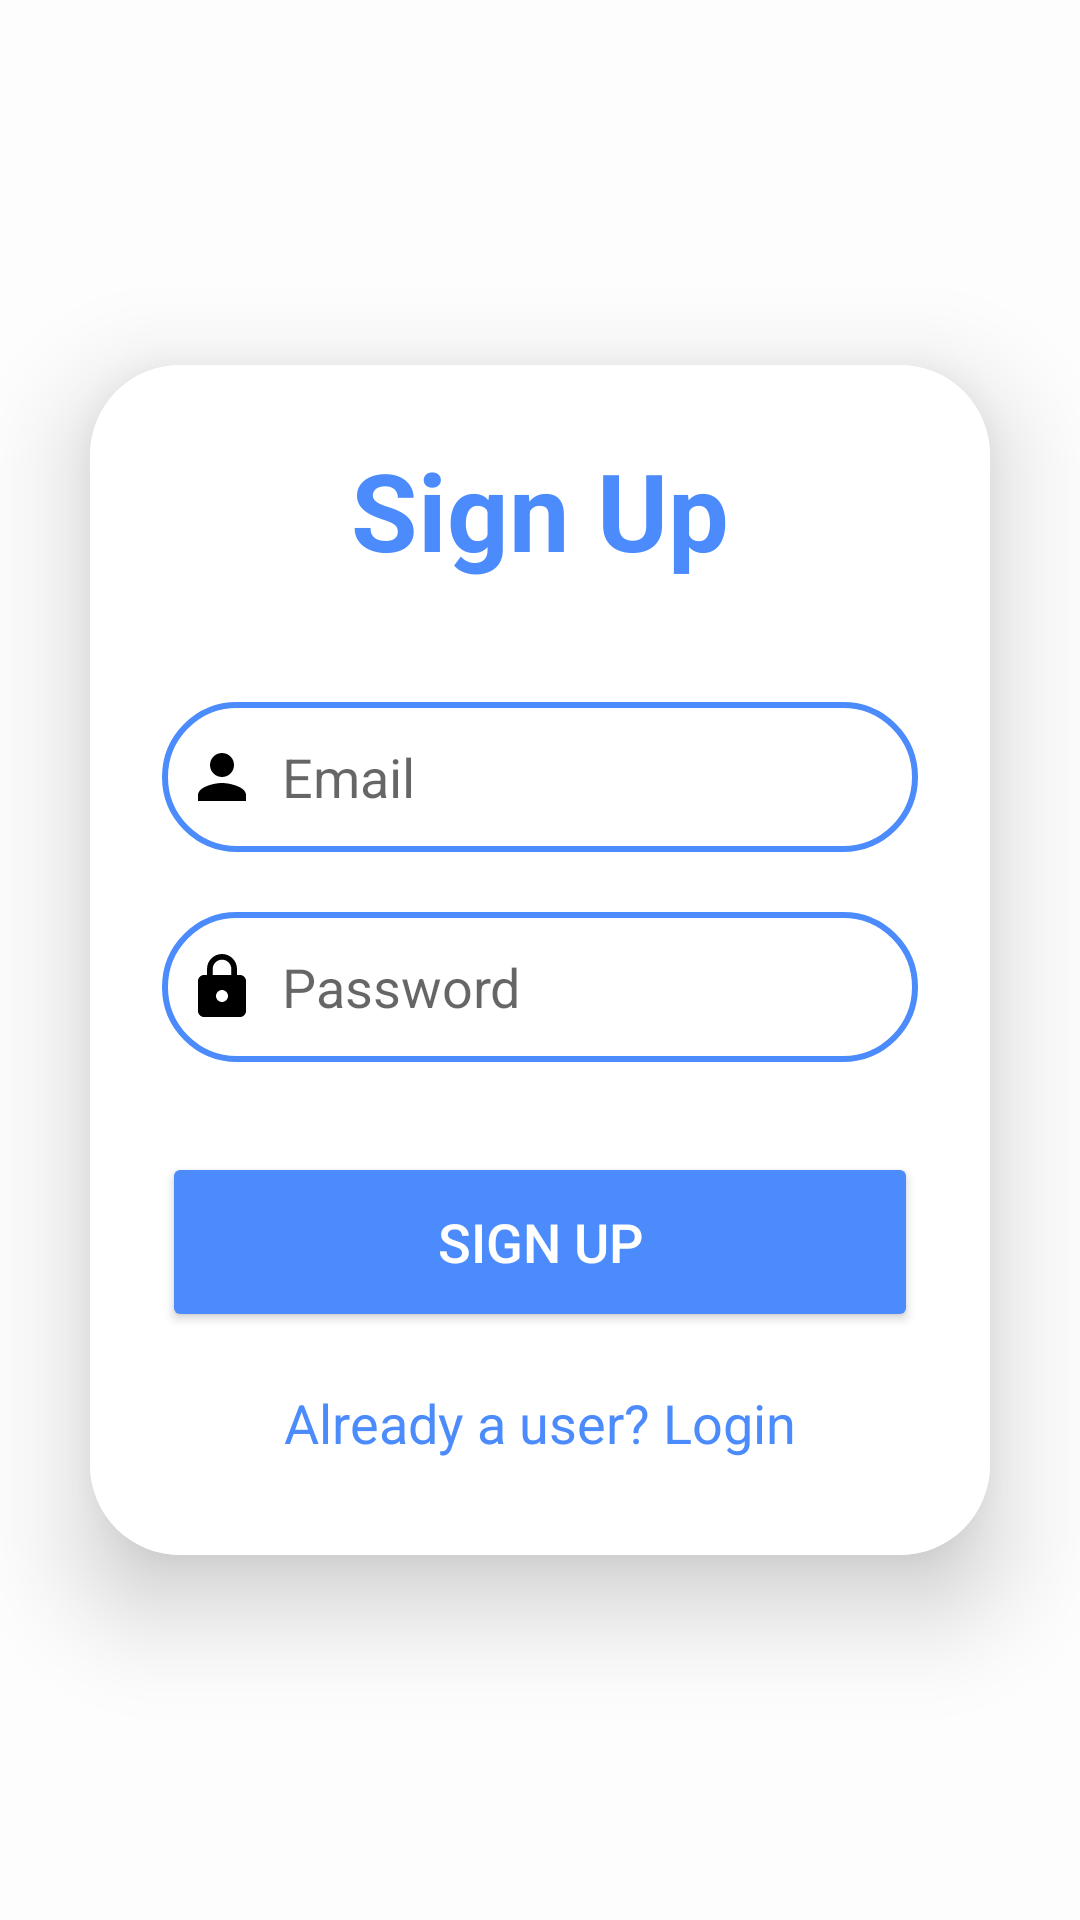

The Android layout XML behind this screen, and the referenced resources:
<!-- AndroidManifest.xml: application theme Theme.CalendarOY -->
<!-- res/layout/activity_sign_up.xml -->
<?xml version="1.0" encoding="utf-8"?>
<LinearLayout xmlns:android="http://schemas.android.com/apk/res/android"
    xmlns:app="http://schemas.android.com/apk/res-auto"
    xmlns:tools="http://schemas.android.com/tools"
    android:layout_width="match_parent"
    android:layout_height="match_parent"
    android:orientation="vertical"
    android:gravity="center"
    android:background="?attr/backgroundColor"
    tools:context=".SignUpActivity">

    <androidx.cardview.widget.CardView
        android:layout_width="match_parent"
        android:layout_height="wrap_content"
        android:layout_margin="30dp"
        app:cardCornerRadius="30dp"
        app:cardElevation="20dp">

        <LinearLayout
            android:layout_width="match_parent"
            android:layout_height="wrap_content"
            android:orientation="vertical"
            android:layout_gravity="center_horizontal"
            android:padding="24dp"
            android:background="?attr/colorSurface">

            <TextView
                android:layout_width="match_parent"
                android:layout_height="match_parent"
                android:text="Sign Up"
                android:textSize="36sp"
                android:textAlignment="center"
                android:textStyle="bold"
                android:textColor="?attr/colorPrimary"/>

            <EditText
                android:layout_width="match_parent"
                android:layout_height="50dp"
                android:id="@+id/signup_email"
                android:background="@drawable/custom_edittext"
                android:layout_marginTop="40dp"
                android:padding="8dp"
                android:hint="Email"
                android:drawableLeft="@drawable/ic_baseline_person_24"
                android:drawablePadding="8dp"
                android:textColor="?attr/colorOnSurface"/>

            <EditText
                android:layout_width="match_parent"
                android:layout_height="50dp"
                android:id="@+id/signup_password"
                android:background="@drawable/custom_edittext"
                android:layout_marginTop="20dp"
                android:padding="8dp"
                android:hint="Password"
                android:drawableLeft="@drawable/ic_baseline_lock_24"
                android:drawablePadding="8dp"
                android:textColor="?attr/colorOnSurface"/>

            <Button
                android:layout_width="match_parent"
                android:layout_height="60dp"
                android:text="Sign Up"
                android:id="@+id/signup_button"
                android:textSize="18sp"
                android:layout_marginTop="30dp"
                android:backgroundTint="?attr/colorPrimary"
                app:cornerRadius="20dp"
                android:textColor="?attr/colorOnPrimary"/>

            <TextView
                android:layout_width="wrap_content"
                android:layout_height="wrap_content"
                android:id="@+id/loginRedirectText"
                android:text="Already a user? Login"
                android:layout_gravity="center"
                android:padding="8dp"
                android:layout_marginTop="10dp"
                android:textColor="?attr/colorPrimary"
                android:textSize="18sp"/>
        </LinearLayout>

    </androidx.cardview.widget.CardView>
</LinearLayout>
<!-- resources referenced by this layout -->
<resources>
  <!-- drawable custom_edittext (drawable) -->
  <?xml version="1.0" encoding="utf-8"?>
  <shape xmlns:android="http://schemas.android.com/apk/res/android"
      android:shape="rectangle">
  
      <stroke
          android:width="2dp"
          android:color="?attr/colorPrimary"/>
  
      <corners
          android:radius="30dp"/>
  
  </shape>
  <!-- drawable ic_baseline_lock_24 (drawable) -->
  <vector android:height="24dp" android:tint="#000000"
      android:viewportHeight="24" android:viewportWidth="24"
      android:width="24dp" xmlns:android="http://schemas.android.com/apk/res/android">
      <path android:fillColor="?attr/colorOnPrimary" android:pathData="M18,8h-1L17,6c0,-2.76 -2.24,-5 -5,-5S7,3.24 7,6v2L6,8c-1.1,0 -2,0.9 -2,2v10c0,1.1 0.9,2 2,2h12c1.1,0 2,-0.9 2,-2L20,10c0,-1.1 -0.9,-2 -2,-2zM12,17c-1.1,0 -2,-0.9 -2,-2s0.9,-2 2,-2 2,0.9 2,2 -0.9,2 -2,2zM15.1,8L8.9,8L8.9,6c0,-1.71 1.39,-3.1 3.1,-3.1 1.71,0 3.1,1.39 3.1,3.1v2z"/>
  </vector>
  <!-- drawable ic_baseline_person_24 (drawable) -->
  <vector android:height="24dp" android:tint="#000000"
      android:viewportHeight="24" android:viewportWidth="24"
      android:width="24dp" xmlns:android="http://schemas.android.com/apk/res/android">
      <path android:fillColor="?attr/colorOnPrimary" android:pathData="M12,12c2.21,0 4,-1.79 4,-4s-1.79,-4 -4,-4 -4,1.79 -4,4 1.79,4 4,4zM12,14c-2.67,0 -8,1.34 -8,4v2h16v-2c0,-2.66 -5.33,-4 -8,-4z"/>
  </vector>
  <style name="Theme.CalendarOY" parent="Theme.MaterialComponents.DayNight.DarkActionBar">
          <item name="android:windowDisablePreview">true</item>
          
          <item name="colorPrimary">@color/primary</item>
          <item name="colorPrimaryVariant">@color/primary_variant</item>
          <item name="colorOnPrimary">@color/white</item>
          <item name="backgroundColor">@color/background</item>
          <item name="colorSurface">@color/surface</item>
          <item name="colorOnSurface">@color/black</item>
          
          <item name="colorSecondary">@color/secondary</item>
          <item name="colorOnSecondary">@color/black</item>
          
          <item name="android:statusBarColor" tools:targetApi="l">?attr/colorPrimaryVariant</item>
          <item name="windowActionBar">false</item>
          <item name="windowNoTitle">true</item>
          
          <item name="android:navigationBarColor">@color/navigationBarColor</item>
          
      </style>
  <color name="primary">#4B8BFC</color>
  <color name="primary_variant">#3367D6</color>
  <color name="white">#FFFFFFFF</color>
  <color name="background">#FDFDFD</color>
  <color name="surface">#FFFFFF</color>
  <color name="black">#FF000000</color>
  <color name="secondary">#FFA726</color>
  <color name="navigationBarColor">#3367D6</color>
</resources>
